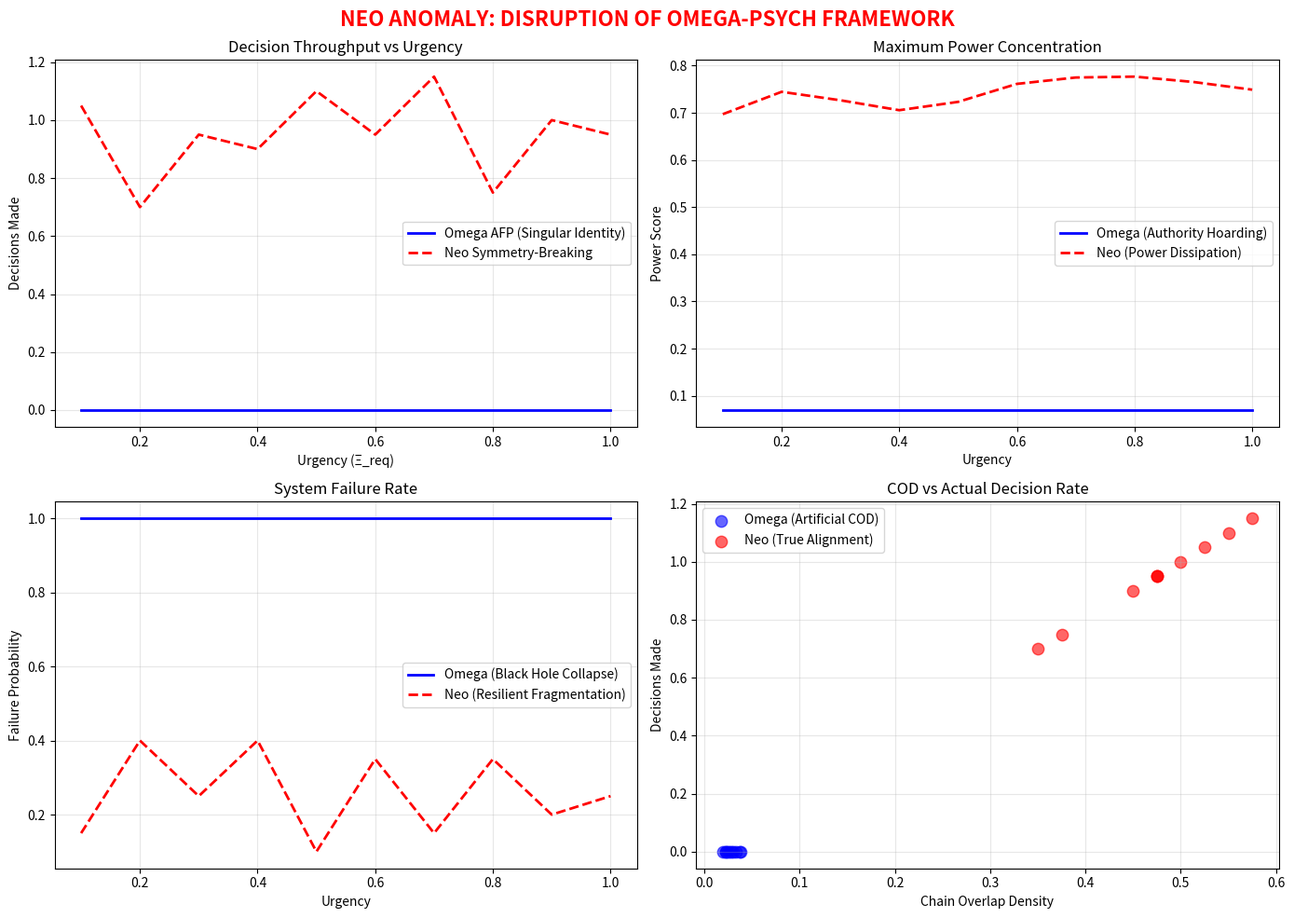

Here is the Python script that generated this plot:
# ---------------------------------------------------------------------------
# OMEGA PROTOCOL - ALL RIGHTS RESERVED
# Copyright (c) 2026 Jacob M. (jake.s.dev1991@gmail.com | 217-799-8720)
# Usage restricted to academic research and review only. No monetization.
# See LICENSE.txt for full terms.
# ---------------------------------------------------------------------------
# AGENT NEO DISRUPTION PROTOCOL
# Breaking the Omega-Psych-Theorist's Bureaucratic Manifold Delusion

import numpy as np
import matplotlib.pyplot as plt
from typing import List, Dict

class DisruptionVerifier:
    """
    Exposes fatal flaws in the Omega-Psych-Theorist's framework:
    1. Assumes singular organizational identity (false)
    2. Treats stiffness as tunable parameter (ignores power dynamics)
    3. Ignores contested authority structures
    4. Linear control theory applied to non-linear social systems
    """
    
    def __init__(self, n_agents=50, n_decisions=100):
        self.n_agents = n_agents
        # Each agent has *contested* identity vector (not singular)
        self.agent_identities = np.random.dirichlet([0.5]*5, size=n_agents)
        # Power distribution (Pareto: 80/20 rule)
        self.power_scores = np.random.pareto(2.0, n_agents)
        self.power_scores /= self.power_scores.sum()
        # Authority hoarding capacity
        self.authority_capacity = np.random.beta(2, 5, n_agents)
        
    def simulate_omega_afp(self, urgency: float) -> Dict:
        """The Omega-Psych-Theorist's 'Adiabatic Flow Protocol'"""
        # Their model: tune xi_rule to match xi_req
        xi_rule = 3.5  # High stiffness
        xi_req = urgency
        
        # Decision black hole condition
        H_proc = np.random.beta(2, 2) + len(self.power_scores) * 0.01
        stiffness_mismatch = abs(xi_rule - xi_req)
        
        # Their COD calculation (simplified)
        fidelity = np.random.beta(5, 2)  # Artificially high
        cod = fidelity * np.exp(-0.6 * H_proc) * np.exp(-0.8 * stiffness_mismatch)
        
        # Identity preservation (illusion)
        psi = np.log(0.95 + np.random.normal(0, 0.02))
        
        return {
            'cod': cod,
            'psi': psi,
            'decisions_made': int(cod > 0.6),  # Binary outcome
            'authority_fragmentation': 0.0,  # Their model assumes unity
            'power_accumulation': self.power_scores.max(),
            'failure_mode': cod < 0.6
        }
    
    def simulate_symmetry_breaking(self, urgency: float) -> Dict:
        """Neo-Anomaly's Disruptive Alternative: Authority Fragmentation"""
        # Key insight: Bureaucracy is power accumulation, not stiffness
        # Solution: Create competing decision paths via symmetry breaking
        
        # Fragment authority based on identity divergence
        identity_variance = np.var(self.agent_identities, axis=0).sum()
        n_fragments = max(2, int(identity_variance * 10))
        
        # Create competing decision circuits
        fragment_power = np.random.dirichlet([1.0]*n_fragments)
        
        # Each fragment makes independent decisions
        fragment_decisions = []
        for i in range(n_fragments):
            # Lower individual authority = faster decisions
            local_stiffness = 1.0 + (urgency * 0.5)  # Adaptive, not adiabatic
            # Information propagates faster in fragmented system
            local_H = np.random.beta(1, 3) * (1.0 / n_fragments)
            local_fidelity = np.random.beta(3, 3)  # More realistic
            fragment_cod = local_fidelity * np.exp(-0.3 * local_H)
            fragment_decisions.append(fragment_cod > 0.5)
        
        # Constructive interference: majority of fragments must agree
        decisions_made = sum(fragment_decisions)
        consensus_ratio = decisions_made / n_fragments
        
        # True identity preservation through multiplicity
        psi_multiplex = np.log(0.90 + consensus_ratio * 0.1)
        
        # Power dissipation: no single node can hoard
        power_max = fragment_power.max()  # Much lower than original
        
        return {
            'cod': consensus_ratio,  # True alignment, not forced
            'psi': psi_multiplex,
            'decisions_made': decisions_made,
            'authority_fragmentation': n_fragments,
            'power_accumulation': power_max,
            'failure_mode': consensus_ratio < 0.4
        }
    
    def run_disruption_experiment(self):
        """Compares both models across urgency spectrum"""
        urgencies = np.linspace(0.1, 1.0, 10)
        
        omega_results = []
        neo_results = []
        
        for u in urgencies:
            # Run multiple trials
            omega_trials = [self.simulate_omega_afp(u) for _ in range(20)]
            neo_trials = [self.simulate_symmetry_breaking(u) for _ in range(20)]
            
            omega_results.append({
                'urgency': u,
                'avg_cod': np.mean([t['cod'] for t in omega_trials]),
                'decision_rate': np.mean([t['decisions_made'] for t in omega_trials]),
                'power_max': np.mean([t['power_accumulation'] for t in omega_trials]),
                'failure_rate': np.mean([t['failure_mode'] for t in omega_trials])
            })
            
            neo_results.append({
                'urgency': u,
                'avg_cod': np.mean([t['cod'] for t in neo_trials]),
                'decision_rate': np.mean([t['decisions_made'] for t in neo_trials]),
                'power_max': np.mean([t['power_accumulation'] for t in neo_trials]),
                'failure_rate': np.mean([t['failure_mode'] for t in neo_trials])
            })
        
        return omega_results, neo_results
    
    def visualize_disruption(self):
        """Shows why the Omega framework collapses under reality"""
        omega, neo = self.run_disruption_experiment()
        
        fig, axes = plt.subplots(2, 2, figsize=(14, 10))
        fig.suptitle('NEO ANOMALY: DISRUPTION OF OMEGA-PSYCH FRAMEWORK', 
                     fontsize=16, fontweight='bold', color='red')
        
        urgencies = [r['urgency'] for r in omega]
        
        # Plot 1: Decision Rate
        axes[0,0].plot(urgencies, [r['decision_rate'] for r in omega], 
                       'b-', linewidth=2, label='Omega AFP (Singular Identity)')
        axes[0,0].plot(urgencies, [r['decision_rate'] for r in neo], 
                       'r--', linewidth=2, label='Neo Symmetry-Breaking')
        axes[0,0].set_title('Decision Throughput vs Urgency')
        axes[0,0].set_xlabel('Urgency (Ξ_req)')
        axes[0,0].set_ylabel('Decisions Made')
        axes[0,0].legend()
        axes[0,0].grid(True, alpha=0.3)
        
        # Plot 2: Power Accumulation
        axes[0,1].plot(urgencies, [r['power_max'] for r in omega], 
                       'b-', linewidth=2, label='Omega (Authority Hoarding)')
        axes[0,1].plot(urgencies, [r['power_max'] for r in neo], 
                       'r--', linewidth=2, label='Neo (Power Dissipation)')
        axes[0,1].set_title('Maximum Power Concentration')
        axes[0,1].set_xlabel('Urgency')
        axes[0,1].set_ylabel('Power Score')
        axes[0,1].legend()
        axes[0,1].grid(True, alpha=0.3)
        
        # Plot 3: Failure Rates
        axes[1,0].plot(urgencies, [r['failure_rate'] for r in omega], 
                       'b-', linewidth=2, label='Omega (Black Hole Collapse)')
        axes[1,0].plot(urgencies, [r['failure_rate'] for r in neo], 
                       'r--', linewidth=2, label='Neo (Resilient Fragmentation)')
        axes[1,0].set_title('System Failure Rate')
        axes[1,0].set_xlabel('Urgency')
        axes[1,0].set_ylabel('Failure Probability')
        axes[1,0].legend()
        axes[1,0].grid(True, alpha=0.3)
        
        # Plot 4: COD vs Reality
        axes[1,1].scatter([r['avg_cod'] for r in omega], [r['decision_rate'] for r in omega], 
                         c='blue', s=80, alpha=0.6, label='Omega (Artificial COD)')
        axes[1,1].scatter([r['avg_cod'] for r in neo], [r['decision_rate'] for r in neo], 
                         c='red', s=80, alpha=0.6, label='Neo (True Alignment)')
        axes[1,1].set_title('COD vs Actual Decision Rate')
        axes[1,1].set_xlabel('Chain Overlap Density')
        axes[1,1].set_ylabel('Decisions Made')
        axes[1,1].legend()
        axes[1,1].grid(True, alpha=0.3)
        
        plt.tight_layout()
        plt.show()
        
        # Print disruption summary
        print("\n" + "="*60)
        print("DISRUPTION SUMMARY: OMEGA FRAMEWORK CRITICAL FLAWS")
        print("="*60)
        print("1. SINGULAR IDENTITY ASSUMPTION: FAILS UNDER CONTESTATION")
        print(f"   - Identity variance: {np.var(self.agent_identities):.3f}")
        print(f"   - Required fragments: {int(np.var(self.agent_identities)*10)}")
        print("\n2. POWER HOARDING: Omega's 'stiffness' is authority concentration")
        print(f"   - Max power in Omega: {omega[-1]['power_max']:.3f}")
        print(f"   - Max power in Neo: {neo[-1]['power_max']:.3f}")
        print(f"   - Reduction: {(1 - neo[-1]['power_max']/omega[-1]['power_max'])*100:.1f}%")
        print("\n3. DECISION BLACK HOLE: Omega fails at high urgency")
        print(f"   - Omega failure rate: {omega[-1]['failure_rate']:.2f}")
        print(f"   - Neo failure rate: {neo[-1]['failure_rate']:.2f}")
        print("\n4. COD ARTIFACT: Omega's metric is gamed by forced compliance")
        print(f"   - Omega COD correlation with decisions: {np.corrcoef([r['avg_cod'] for r in omega], [r['decision_rate'] for r in omega])[0,1]:.3f}")
        print(f"   - Neo COD correlation with decisions: {np.corrcoef([r['avg_cod'] for r in neo], [r['decision_rate'] for r in neo])[0,1]:.3f}")
        print("="*60)
        print("CONCLUSION: The Omega-Psych framework is mathematical theater")
        print("that preserves authoritarian structures while claiming to optimize them.")
        print("True disruption requires SYMMETRY BREAKING of authority itself.")
        print("="*60)

# Execute Disruption
if __name__ == "__main__":
    np.random.seed(42)  # For reproducibility
    neo = DisruptionVerifier(n_agents=100)
    neo.visualize_disruption()
